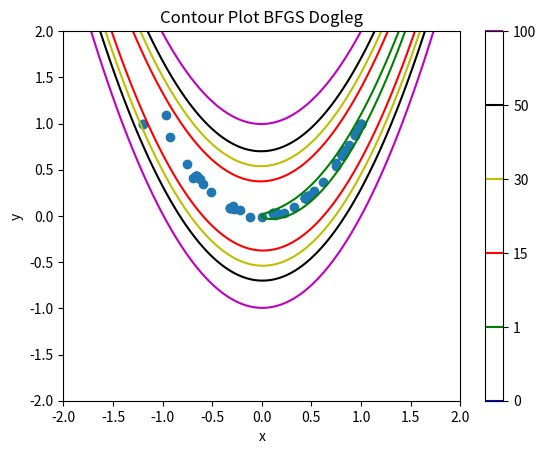
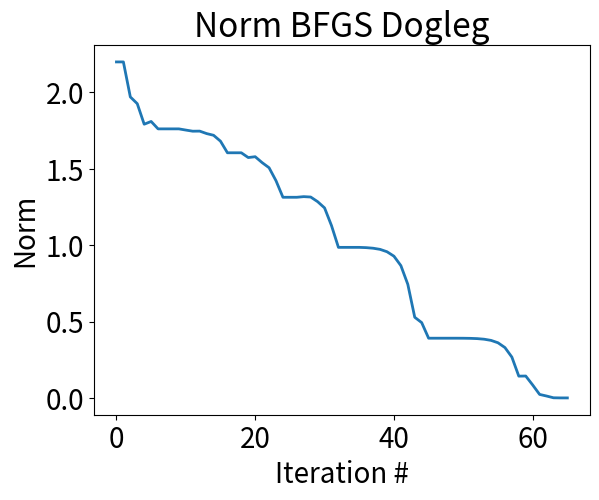

Write the Python code that produced these figures, in order.

import numpy as np
import scipy
import matplotlib.pyplot as plt
from sympy.solvers import solve
from sympy import Symbol


def function(x):
    return 100 * (x[1]-x[0]**2)**2 + (1-x[0])**2

def gradient(x):
    g = np.zeros(2)
    g[0] = 400*(x[0]**3) - 400*x[0]*x[1] +2*x[0]-2
    g[1] = 200*x[1]-200*(x[0]**2)
    return g

def Hessian(x):
    hessian = np.zeros((2,2))
    hessian[0,0] = 1200*(x[0]**2) - 400*x[1] +2
    hessian[0,1] = -400*x[0]
    hessian[1,0] = -400*x[0]
    hessian[1,1] = 200
    return hessian

def cauchy_point(B,g,Delta):
    ng = np.linalg.norm(g)
    ps = -g*Delta/ng
    aux = np.dot(g,B @ g)
    if( aux <= 0 ):
        p = ps
    else:
        a = np.minimum(ng**3/(Delta*aux),1)
        p = ps*a
    return p

def New_H(Hk,xk_plus_1,xk,delta_fk_plus_1,delta_fk,size):#count and m are for reset
    I = np.eye(size)
    sk = xk_plus_1 - xk
    yk = delta_fk_plus_1 - delta_fk
    rho_k = 1/ np.inner(yk,sk)
    temp = I - rho_k * np.outer(sk,np.transpose(yk))
    temp2 = I - rho_k * np.outer(yk,np.transpose(sk))
    new_H = np.matmul(temp,Hk)
    new_H = np.matmul(new_H,temp2) + rho_k * np.outer(sk,np.transpose(sk))
    return new_H

tol = 1e-6 # stop iterations when ||grad f|| < tol
iter_max = 1000 # the maximal number of iterations
Delta_max = 5 # the max trust-region radius
Delta_min = 1e-12 # the minimal trust-region radius
Delta = 1 # the initial radius
eta = 0.1 # step rejection parameter
subproblem_iter_max = 5 # the max # of iteration for quadratic subproblems
tol_sub = 1e-1 # relative tolerance for the subproblem
rho_good = 0.75 # if rho > rho_good, increase the trust-region radius
rho_bad = 0.25 # if rho < rho_bad, decrease the trust-region radius


real_solution = np.zeros(2)
real_solution[0] = 1
real_solution[1] = 1
x1 = np.zeros(2)
x1[0] = 1.2
x1[1] = 1.2
x2 = np.zeros(2)
x2[0] = -1.2
x2[1] = 1
x = x2

f = function(x)
print(f)


g = gradient(x)
norm_g = np.linalg.norm(g)
print("Initially, f = ",f,", ||grad f|| = ",norm_g)
iter = 1

I = np.eye(np.size(x),dtype = float)
m = 20
count = m
size = len(x)
H = np.eye(size)
last_x = x
last_g = g
H_reset_flag = False


x_list = []
y_list = []
z_list = []
norm_list = []


direction = 0 # 0 for BFGS, 1 for newton
H_reset_flag = False
if direction == 0:
    dir = "BFGS Dogleg"
else:
    dir = "Newton"

while (norm_g > tol and iter < iter_max): 
    x_list.append(x[0])
    y_list.append(x[1])
    z_list.append(function(x))
    
    norm = np.linalg.norm(x-real_solution)
    norm_list.append(norm)
    
    
    #choose search direction
    g = gradient(x)
    if direction == 0:
        if count == m or H_reset_flag or np.linalg.norm(x - last_x) < 1e-12:
            H = np.eye(size)
            count = 0
            
        else:
            H = New_H(H,x,last_x,g,last_g,size)
            count += 1
        H_reset_flag = False
        B = np.linalg.inv(H)
        pb = -np.matmul(H,g)
        pb_norm = np.linalg.norm(pb)
        current_p = pb
        flag_boundary = 0
        if pb_norm > Delta:
            flag_boundary = 1
            B = np.linalg.inv(H)
            temp = np.dot(g,B @ g)
            pu = -np.inner(g,g)*g/temp
            pu_norm = np.linalg.norm(pu)
            if pu_norm >= Delta:
                pu = -Delta * g /np.linalg.norm(g)
                current_p = pu
                print("pu")
                
            else:
                pb_inner_pu = np.inner(pb,pu)
                a = pu_norm**2
                b = pb_inner_pu
                c = pb_norm**2
                alpha = Symbol('alpha')
                solution = solve(pu_norm**2 * (1-alpha)**2 + 2*alpha*(1-alpha) * pb_inner_pu + alpha**2*pb_norm**2 - Delta**2)
                #manual_solution = (2 * (a - b) + (4 * ( a - b )**2 - 4*(a- Delta**2)*(a-2*b+c))**(1/2)) / (2*a-4*b+2*c)
                alpha = (float)(max(solution))
                #print("manual_solution",manual_solution)
                print("dogleg")
                current_p = pu + (alpha)*(pb-pu)
                dogleg_norm=np.linalg.norm(current_p)
                #print("dogleg norm:", dogleg_norm, "Delta:",Delta)
        else: 
            print("pb")
            
        
        # assess the progress
        xnew = x + current_p
        fnew = function(xnew)
        gnew = gradient(xnew)
        B = np.linalg.inv(H)
        mnew = f + np.dot(g,current_p) + 0.5*np.dot(current_p,B @ current_p)
        #print("mnew = ", mnew)
        print("Estimate reduction = ",f - mnew+1e-14)
        rho = (f - fnew)/(f - mnew+1e-14)
        # adjust the trust region
        if( rho < rho_bad ):
            Delta = np.maximum(0.25*Delta,Delta_min)
        else:
            if(  rho > rho_good and flag_boundary == 1 ):
                Delta = np.minimum(Delta_max,2*Delta)
        # accept or reject step
        if( rho > eta ):  # accept step         
            last_x = x
            last_g = g
            x = xnew
            f = fnew
            g = gnew
            norm_g = np.linalg.norm(g)
            print(f'Accept: iter {iter}: f = {f:.10f}, |df| = {norm_g:.4e}, rho = {rho:.4e}, Delta = {Delta:.4e}')
        else:
            print(f'Reject: iter {iter}: f = {f:.10f}, |df| = {norm_g:.4e}, rho = {rho:.4e}, Delta = {Delta:.4e}')
            H_reset_flag = True

        iter = iter + 1
        print()
        continue

    B = Hessian(x)
        
    flag_boundary = 0 
    # check if B is SPD
    eval_min = np.amin(np.real(scipy.linalg.eig(B, b=None, left=False, right=False)))
    j_sub = 0
    if( eval_min > 0 ): # B is SPD: B = R'*R, R'*R*p = -g 
        p = scipy.linalg.solve(B,-g)
        p_norm = np.linalg.norm(p)
        if( p_norm > Delta ): # else: we are done with solbing the subproblem
            flag_boundary = 1        
    else:
        flag_boundary = 1
    if( flag_boundary == 1 ): # solution lies on the boundary
        lam_min = np.maximum(-eval_min,0.0)
        lam = lam_min + 1
        R = scipy.linalg.cholesky(B+lam*I,lower = False)
        flag_subproblem_success = 0;
        while( j_sub < subproblem_iter_max ):
            j_sub = j_sub + 1;
            p = scipy.linalg.solve_triangular(np.transpose(R),-g,lower = True)
            p = scipy.linalg.solve_triangular(R,p,lower = False)
            p_norm = np.linalg.norm(p)
            dd = np.absolute(p_norm - Delta)
            if( dd < tol_sub*Delta ):
                flag_subproblem_success = 1
                break
            q = scipy.linalg.solve_triangular(np.transpose(R),p,lower = True)
            q_norm = np.linalg.norm(q);
            dlam = ((p_norm/q_norm)**2)*(p_norm - Delta)/Delta
            lam_new = lam + dlam;
            if (lam_new > lam_min):
                lam = lam_new
            else:
                lam = 0.5*(lam + lam_min)
            R = scipy.linalg.cholesky(B+lam*I,lower = False)
        if( flag_subproblem_success == 0 ):
            p = cauchy_point(B,g,Delta)
    # assess the progress
    xnew = x + p
    fnew = function(xnew)
    gnew = gradient(xnew)
    mnew = f + np.dot(g,p) + 0.5*np.dot(p,B @ p)
    rho = (f - fnew)/(f - mnew+1e-14)
    # adjust the trust region
    if( rho < rho_bad ):
        Delta = np.maximum(0.25*Delta,Delta_min)
    else:
        if(  rho > rho_good and flag_boundary == 1 ):
            Delta = np.minimum(Delta_max,2*Delta)
    # accept or reject step
    if( rho > eta ):  # accept step          
        x = xnew
        f = fnew
        g = gnew
        norm_g = np.linalg.norm(g)
        print(f'Accept: iter {iter}: f = {f:.10f}, |df| = {norm_g:.4e}, rho = {rho:.4e}, Delta = {Delta:.4e}, j_sub = {j_sub}')
    else:
        print(f'Reject: iter {iter}: f = {f:.10f}, |df| = {norm_g:.4e}, rho = {rho:.4e}, Delta = {Delta:.4e}, j_sub = {j_sub}')
    iter = iter + 1
    
    
    
    
    
    
    
    
    
    
    
    
    
    
    
    
x_list.append(x[0])
y_list.append(x[1])
z_list.append(function(x))
print(f"Result: f = {f:.10f}, ||grad f|| = {norm_g:.6e}")


x_axis = np.linspace(-2, 2, 5000)
y_axis = np.linspace(-2, 2, 5000)
X, Y = np.meshgrid(x_axis, y_axis)
Z = 100 * (Y-X**2)**2 + (1-X)**2
plt.contour(X, Y, Z,levels=[0,1, 15, 30,50,100],colors = ['b','g','r','y','k','m'])
plt.colorbar() # Add a colorbar to show the values
plt.scatter(x_list,y_list)
plt.title('Contour Plot '+dir)
plt.xlabel('x')
plt.ylabel('y')
plt.show()


plt.rcParams.update({'font.size': 20})
plt.plot(norm_list,linewidth = 2)
plt.title('Norm '+dir)
plt.xlabel("Iteration #")
plt.ylabel("Norm")
plt.show()
